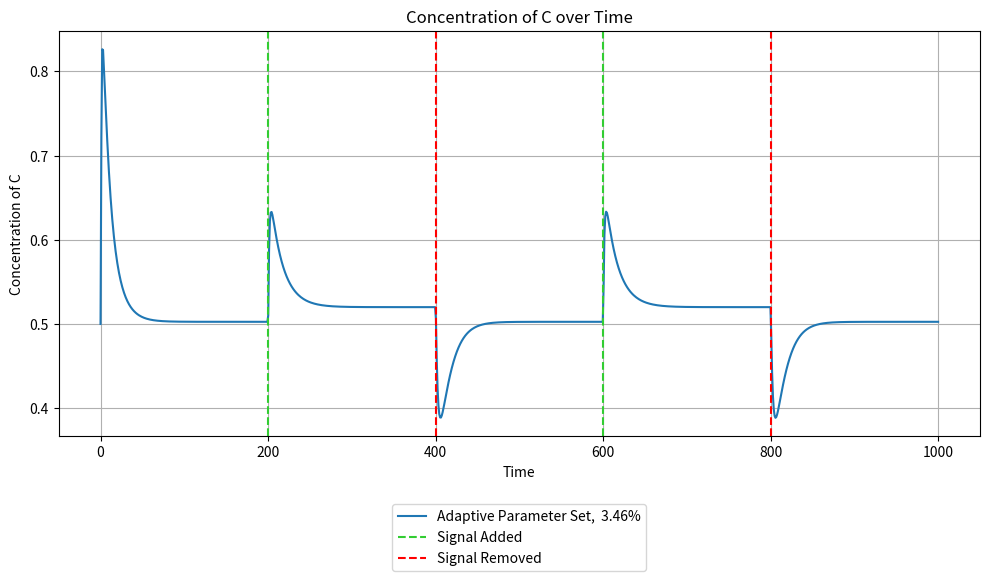

Write Python code to recreate this figure. (Note: this script raises an exception after producing the figure.)
import numpy as np
from scipy.integrate import odeint
import matplotlib.pyplot as plt

def coupled_system(y, t, I, kia, Kia, Fa, kfaa, Kfaa, kcb, Kcb, Fb, kfbb, Kfbb, kac, Kac, kbc, Kbc, kad, Kad, Fd, kfdd, Kfdd, kcd, Kcd, kdc, Kdc):
    A, B, C, D = y

    if t < 0.2 * total_time:
        input_signal = 1
    elif t < 0.4 * total_time:
        input_signal = 2
    elif t < 0.6 * total_time:
        input_signal = 1
    elif t < 0.8 * total_time:
        input_signal = 2
    else:
        input_signal = 1
        
    dA_dt = input_signal * kia * ((1 - A) / ((1 - A) + Kia)) - Fa * kfaa * (A / (A + Kfaa))
    dB_dt = C * kcb * ((1 - B) / ((1 - B) + Kcb)) - Fb * kfbb * (B / (B + Kfbb))
    dC_dt = A * kac * ((1 - C) / ((1 - C) + Kac)) - B * kbc * (C / (C + Kbc)) + D * kdc * ((1 - C) / ((1 - C) + Kdc))
    dD_dt = A * kad * ((1 - D) / ((1 - D) + Kad)) - Fd * kfdd * (D / (D + Kfdd)) - C * kcd * (D / (D + Kcd))
    
    return [dA_dt, dB_dt, dC_dt, dD_dt]

def integrate_system(y0, time_steps, params):
    global total_time
    total_time = time_steps[-1]
    result = odeint(
        lambda y, t: coupled_system(y, t, 
                                     params['I'], params['kia'], params['Kia'], 
                                     params['Fa'], params['kfaa'], params['Kfaa'], 
                                     params['kcb'], params['Kcb'], 
                                     params['Fb'], params['kfbb'], params['Kfbb'], 
                                     params['kac'], params['Kac'], 
                                     params['kbc'], params['Kbc'], 
                                     params['kad'], params['Kad'],
                                     params['Fd'], params['kfdd'], params['Kfdd'], 
                                     params['kcd'], params['Kcd'],
                                     params['kdc'], params['Kdc']),
        y0, time_steps
    )
    return result

def parameter_sweep(y0, time_steps, param_sets):
    results = []
    for params in param_sets:
        result = integrate_system(y0, time_steps, params)
        results.append(result)
    return results

def find_first_zero_crossings(dC_dt, time_steps, start_time):
    start_index = np.searchsorted(time_steps, start_time)
    for i in range(start_index + 1, len(dC_dt)):
        if dC_dt[i-1] * dC_dt[i] < 0:
            return i
    return None

def main():
    y0 = [.1, .1, .5, .5]
    time_steps = np.linspace(0, 1000, 1000)

    param_sets = [
        {'I': 1, 'kia': 5, 'Kia': 20, 'Fa': 0.5, 'kfaa': 1, 'Kfaa': 1, 
         'kcb': 0.1, 'Kcb': 0.01, 'Fb': 0.5, 'kfbb': 0.1, 'Kfbb': 0.01, 
         'kac': 10, 'Kac': 1, 'kbc': 5, 'Kbc': 0.5, 
         'kad': 1, 'Kad': 1, 'Fd': 0.5, 
         'kfdd': 0.1, 'Kfdd': 0.01, 'kcd': 0.1, 'Kcd': 0.01, 
         'kdc': 0.1, 'Kdc': 0.01},
    ]
    
    all_results = parameter_sweep(y0, time_steps, param_sets)
    
    dC_dt_all = []
    total_time = time_steps[-1]
    first_time_point = 0.3 * total_time
    second_time_point = 0.5 * total_time

    percents = []

    for params, result in zip(param_sets, all_results):
        A_values = result[:, 0]
        B_values = result[:, 1]
        C_values = result[:, 2]
        
        dC_dt = np.array([
            coupled_system([A, B, C, result[i, 3]], time_steps[i], **params)[2] 
            for i, (A, B, C) in enumerate(zip(A_values, B_values, C_values))
        ])
        dC_dt_all.append(dC_dt)
        
        index_0_3 = find_first_zero_crossings(dC_dt, time_steps, first_time_point)
        index_0_5 = find_first_zero_crossings(dC_dt, time_steps, second_time_point)
        if index_0_3 is not None and index_0_5 is not None:
            C_value_0_3 = result[300, 2]
            C_value_0_5 = result[500, 2]
            print(C_value_0_3, C_value_0_5)
            percent_difference = (abs(C_value_0_3 - C_value_0_5) / ((C_value_0_3 + C_value_0_5) / 2)) * 100
            percents.append(percent_difference)
            print(f'Percent Difference for Parameter Set {params}: {percent_difference:.2f}%')

    colors = ['tab:blue', 'tab:orange', 'tab:purple', 'tab:cyan']
    plt.figure(figsize=(10, 6))
    for i, result in enumerate(all_results):
        plt.plot(time_steps, result[:, 2], label=f'Adaptive Parameter Set,  {str(round(percents[i], 2))}%', color=colors[i % len(colors)])
    
    plt.axvline(x=0.2*total_time, color='limegreen', label='Signal Added', linestyle='--')
    plt.axvline(x=0.4*total_time, color='red', label='Signal Removed', linestyle='--')
    plt.axvline(x=0.6*total_time, color='limegreen', linestyle='--')
    plt.axvline(x=0.8*total_time, color='red', linestyle='--')
    plt.xlabel('Time')
    plt.ylabel('Concentration of C')
    plt.title('Concentration of C over Time')
    plt.legend(loc='upper center', bbox_to_anchor=(0.5, -0.15))
    plt.grid()
    plt.tight_layout()

    plt.savefig('results/negative_add_D_model.pdf')

if __name__ == "__main__":
    main()
